Run: headless pygame with SDL's dummy video driver; simulated clock (each Clock.tick advances the game by its frame time, no real sleeping); random seed 0; keys injected as events and as key.get_pressed() state; no mouse input.
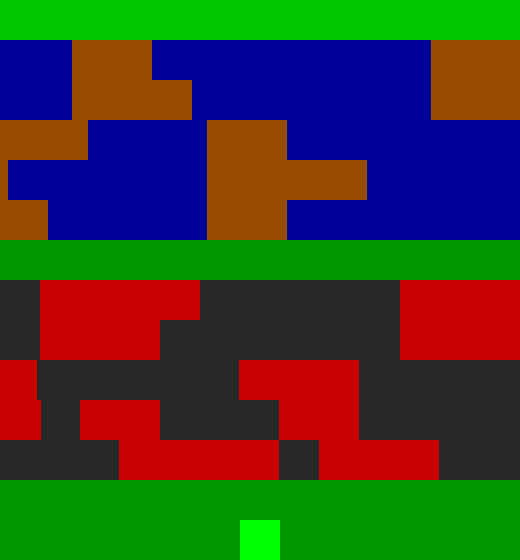
Frame 1 of 4 · flips 1–60 · no input
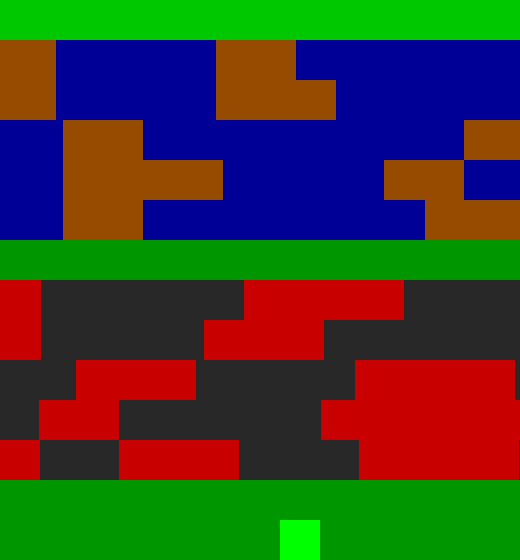
Frame 2 of 4 · flips 61–180 · tapped SPACE, RETURN · held RIGHT (→), D
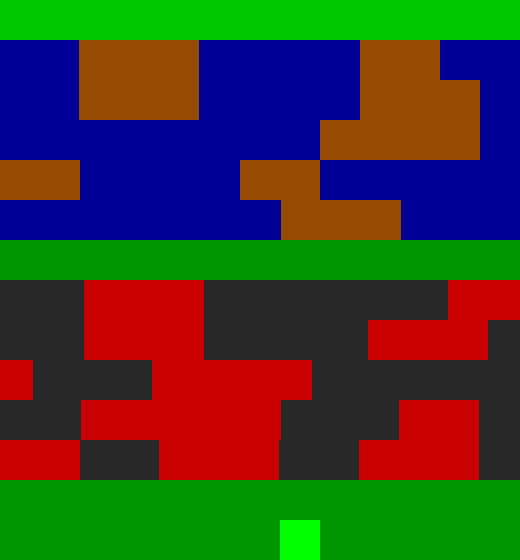
Frame 3 of 4 · flips 181–300 · held DOWN (↓), S
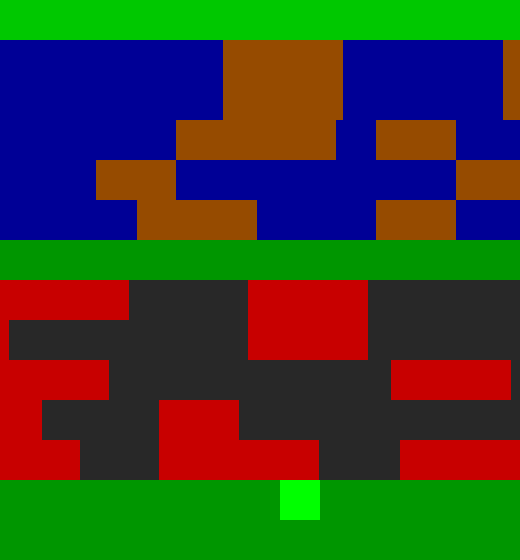
Frame 4 of 4 · flips 301–420 · held LEFT (←), A, UP (↑), W

The pygame program that drew these frames:

import pygame
import sys
import random

# --- 1. Game Constants ---
TILE_SIZE = 40
GRID_WIDTH = 13
GRID_HEIGHT = 14

SCREEN_WIDTH = TILE_SIZE * GRID_WIDTH
SCREEN_HEIGHT = TILE_SIZE * GRID_HEIGHT

# Colors
COLOR_BACKGROUND = (0, 0, 0)
COLOR_ROAD = (40, 40, 40)
COLOR_WATER = (0, 0, 150)
COLOR_SAFE = (0, 150, 0)
COLOR_GOAL = (0, 200, 0)
COLOR_FROG = (0, 255, 0)
COLOR_CAR = (200, 0, 0)
COLOR_LOG = (150, 75, 0)

# Define the layout of the level (which rows are what)
# 0=Safe, 1=Road, 2=Water, 3=Goal
ROW_TYPES = [
    3,  # 0: Goal
    2,  # 1: Water
    2,  # 2: Water
    2,  # 3: Water
    2,  # 4: Water
    2,  # 5: Water
    0,  # 6: Safe Grass
    1,  # 7: Road
    1,  # 8: Road
    1,  # 9: Road
    1,  # 10: Road
    1,  # 11: Road
    0,  # 12: Safe Grass
    0  # 13: Start (Safe)
]


class Player:
    """The Frog!"""

    def __init__(self):
        self.reset()

    def reset(self):
        # Start at the bottom, center
        self.x = GRID_WIDTH // 2
        self.y = GRID_HEIGHT - 1

    def move(self, dx, dy):
        """Move the player by one tile in the grid."""
        new_x = self.x + dx
        new_y = self.y + dy

        # Check screen boundaries
        if 0 <= new_x < GRID_WIDTH and 0 <= new_y < GRID_HEIGHT:
            self.x = new_x
            self.y = new_y
            return True  # Successful move
        return False  # Hit a wall

    def draw(self, surface):
        rect = (self.x * TILE_SIZE, self.y * TILE_SIZE, TILE_SIZE, TILE_SIZE)
        pygame.draw.rect(surface, COLOR_FROG, rect)


class Obstacle:
    """A generic class for Cars and Logs."""

    def __init__(self, y, x_start, speed, color, is_log=False):
        self.y = y
        self.x = x_start
        self.speed = speed
        self.color = color
        self.is_log = is_log
        self.width = random.randint(2, 4)  # Obstacles are 2-4 tiles wide

    def update(self):
        """Move the obstacle."""
        self.x += self.speed
        # Wrap around the screen
        if self.x > GRID_WIDTH and self.speed > 0:
            self.x = -self.width
        elif self.x < -self.width and self.speed < 0:
            self.x = GRID_WIDTH

    def draw(self, surface):
        # We use floating-point for smooth movement
        pixel_x = int(self.x * TILE_SIZE)
        pixel_y = int(self.y * TILE_SIZE)
        pixel_width = int(self.width * TILE_SIZE)

        rect = (pixel_x, pixel_y, pixel_width, TILE_SIZE)
        pygame.draw.rect(surface, self.color, rect)

    def get_rect(self):
        """Get the integer grid-space rect for collisions."""
        return pygame.Rect(int(self.x), self.y, self.width, 1)


class Game:
    """The main AI-ready environment class."""

    def __init__(self):
        pygame.init()
        self.screen = pygame.display.set_mode((SCREEN_WIDTH, SCREEN_HEIGHT))
        pygame.display.set_caption("Frogger AI Environment")
        self.clock = pygame.time.Clock()
        self.font = pygame.font.SysFont(None, 30)
        self.player = Player()
        self.obstacles = []
        self.frame_count = 0
        self.reset()

    def _spawn_obstacles(self):
        """Create the random cars and logs for the level."""
        self.obstacles = []
        for y, row_type in enumerate(ROW_TYPES):
            if row_type == 1:  # Road
                speed = random.choice([-0.1, 0.1, -0.05, 0.05])
                for x_start in range(0, GRID_WIDTH, random.randint(5, 8)):
                    self.obstacles.append(Obstacle(y, x_start, speed, COLOR_CAR))
            elif row_type == 2:  # Water
                speed = random.choice([-0.07, 0.07, -0.03, 0.03])
                for x_start in range(0, GRID_WIDTH, random.randint(6, 9)):
                    self.obstacles.append(Obstacle(y, x_start, speed, COLOR_LOG, is_log=True))

    def reset(self):
        """Reset the game to the starting state. (AI-facing function)"""
        self.player.reset()
        self._spawn_obstacles()
        self.frame_count = 0
        print("--- GAME RESET ---")
        # In the future, this will return the initial AI 'state'
        # return self.get_state()

    def step(self, action):
        """
        Take one step in the game. (AI-facing function)
        'action' will be 0:Up, 1:Down, 2:Left, 3:Right
        """
        self.frame_count += 1

        # --- 1. Handle Player Movement ---
        moved_forward = False
        if action == 0:  # Up
            moved_forward = self.player.move(0, -1)
        elif action == 1:  # Down
            self.player.move(0, 1)
        elif action == 2:  # Left
            self.player.move(-1, 0)
        elif action == 3:  # Right
            self.player.move(1, 0)

        # --- 2. Update all Obstacles ---
        for obs in self.obstacles:
            obs.update()

        # --- 3. Check for Collisions & Calculate Reward/Done ---
        reward = -0.01  # Small time penalty
        done = False

        player_pos = (self.player.x, self.player.y)
        player_rect = pygame.Rect(self.player.x, self.player.y, 1, 1)
        row_type = ROW_TYPES[self.player.y]

        if row_type == 3:  # Goal
            print("WIN!")
            reward = 100
            done = True
        elif row_type == 1:  # Road
            if moved_forward: reward = 0.1  # Small reward for progress
            for obs in self.obstacles:
                if obs.is_log: continue
                if obs.get_rect().colliderect(player_rect):
                    print("SPLAT!")
                    reward = -100
                    done = True
                    break
        elif row_type == 2:  # Water
            on_log = False
            for obs in self.obstacles:
                if not obs.is_log: continue
                if obs.get_rect().colliderect(player_rect):
                    on_log = True
                    # Move player with the log
                    self.player.x += obs.speed
                    break

            if not on_log:
                print("SPLASH!")
                reward = -100
                done = True
            else:
                if moved_forward: reward = 1.0  # Big reward for water progress
        else:  # Safe grass
            if moved_forward: reward = 0.1

        # Check for out-of-bounds (if log carries player)
        if not (0 <= self.player.x < GRID_WIDTH):
            print("SPLASH! (Off-screen)")
            reward = -100
            done = True

        # In the future, this will return (state, reward, done)
        return reward, done

    def draw(self):
        """Draw everything to the screen."""
        self.screen.fill(COLOR_BACKGROUND)

        # Draw the level tiles
        for y, row_type in enumerate(ROW_TYPES):
            color = COLOR_BACKGROUND
            if row_type == 0:
                color = COLOR_SAFE
            elif row_type == 1:
                color = COLOR_ROAD
            elif row_type == 2:
                color = COLOR_WATER
            elif row_type == 3:
                color = COLOR_GOAL
            rect = (0, y * TILE_SIZE, SCREEN_WIDTH, TILE_SIZE)
            pygame.draw.rect(self.screen, color, rect)

        # Draw obstacles
        for obs in self.obstacles:
            obs.draw(self.screen)

        # Draw player
        self.player.draw(self.screen)

        pygame.display.flip()

    def run(self):
        """Main loop for human play."""
        running = True
        while running:
            # --- Human Input ---
            action = -1  # No action
            for event in pygame.event.get():
                if event.type == pygame.QUIT:
                    running = False
                if event.type == pygame.KEYDOWN:
                    if event.key == pygame.K_UP:
                        action = 0
                    elif event.key == pygame.K_DOWN:
                        action = 1
                    elif event.key == pygame.K_LEFT:
                        action = 2
                    elif event.key == pygame.K_RIGHT:
                        action = 3

            # --- Game Step ---
            if action != -1:
                reward, done = self.step(action)
                if done:
                    self.reset()

            # --- Update non-player things ---
            if action == -1:
                self.step(-1)  # "Wait" action

            # --- Draw ---
            self.draw()
            self.clock.tick(15)  # Run at 15 FPS

        pygame.quit()
        sys.exit()


# --- Main execution ---
if __name__ == "__main__":
    game = Game()
    game.run()
